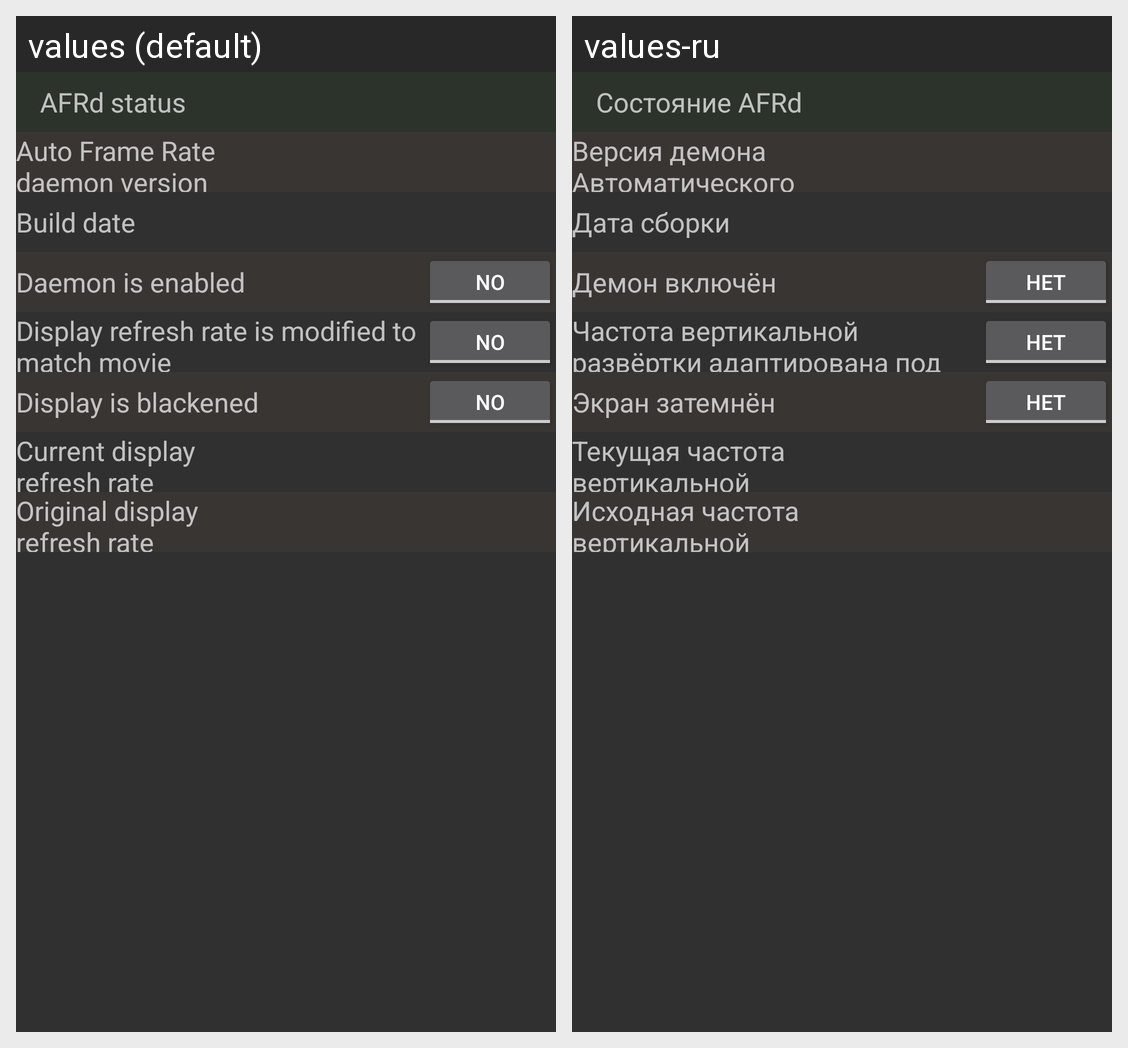

Locale-by-locale string values for the Android screen shown in this grid:
Android screen res/layout/fragment_status.xml rendered under 2 locales, left to right: values (default), values-ru. Device: Nexus 5 (rendered at 1080×1920; each locale shown at half size, 540×960, under a caption strip naming it); theme AppTheme.
Strings drawn on this screen, with the default value and each locale's value (text and hints the layout hard-codes, and strings that could not be matched under every locale, appear in the picture but are not listed):

status_title
  values: AFRd status
  values-ru: Состояние AFRd

l_afrd_version
  values: Auto Frame Rate daemon version
  values-ru: Версия демона Автоматического Подбора Частоты

l_afrd_bdate
  values: Build date
  values-ru: Дата сборки

l_afrd_enabled
  values: Daemon is enabled
  values-ru: Демон включён

l_no
  values: No
  values-ru: Нет

l_switched
  values: Display refresh rate is modified to match movie
  values-ru: Частота вертикальной развёртки адаптирована под видео

l_blackened
  values: Display is blackened
  values-ru: Экран затемнён

l_current_hz
  values: Current display refresh rate
  values-ru: Текущая частота вертикальной развёртки

l_original_hz
  values: Original display refresh rate
  values-ru: Исходная частота вертикальной развёртки
